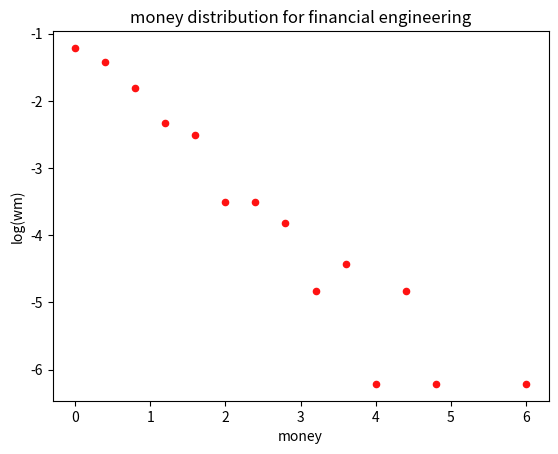

Write Python code to recreate this figure.
import random
import matplotlib.pyplot as plt
import math

m0 = 1 #initial money
N = 500
agent_moneylist = [m0]*N #500 agents intial money list

#monte carlo algorithm, random agent and radom transaction index x
def trade(agent_moneylist):
    x = random.uniform(0,1) #random trading money percent
    trade_agent = random.sample(range(0,N),2) #random two agents
    ta1 = trade_agent[0]
    ta2 = trade_agent[1]
    money_ta1 = x*(agent_moneylist[ta1] + agent_moneylist[ta2])
    money_ta2 = (1-x)*(agent_moneylist[ta1] + agent_moneylist[ta2])
    agent_moneylist[ta1] = money_ta1
    agent_moneylist[ta2] = money_ta2
    #trade finish

def financial_engineering(agent_moneylist):
    for i in range(0,1000000):
        trade(agent_moneylist)
    return agent_moneylist

def data(agent_moneylist):
    agent_moneylist.sort()
    step = 0.4
    i = 1
    k = 1
    count = []
    money = []
    judgement = math.floor(agent_moneylist[0]*100)/100
    while i < N :
        if agent_moneylist[i] < judgement + step:
            k += 1
            i += 1
        else:
            if k != 0:#ignore those k=0 to make the figure looks better
                count.append(k)
                money.append(judgement)
                judgement += step
                k = 0
            else:
                judgement += step
                k = 0
    return count,money


#wm = number/N, as known as number/500, so log(wm)=log(number)-log(N)
def recognizing_distribution():
    count,money = data(agent_moneylist)
    print(count)
    logwm_list=[0]*len(count)
    for i in range(len(count)):
        logwm_list[i] = math.log(count[i])-math.log(N)
    print(logwm_list)
    x_values = money
    y_values = logwm_list
    plt.figure('Recognizing Distribution')
    plt.title('money distribution for financial engineering')
    plt.xlabel('money')
    plt.ylabel('log(wm)')
    plt.scatter(x_values, y_values, s=20, c="#ff1212", marker='o')
    plt.show()

if __name__ == '__main__':
    financial_engineering(agent_moneylist)
    recognizing_distribution()
